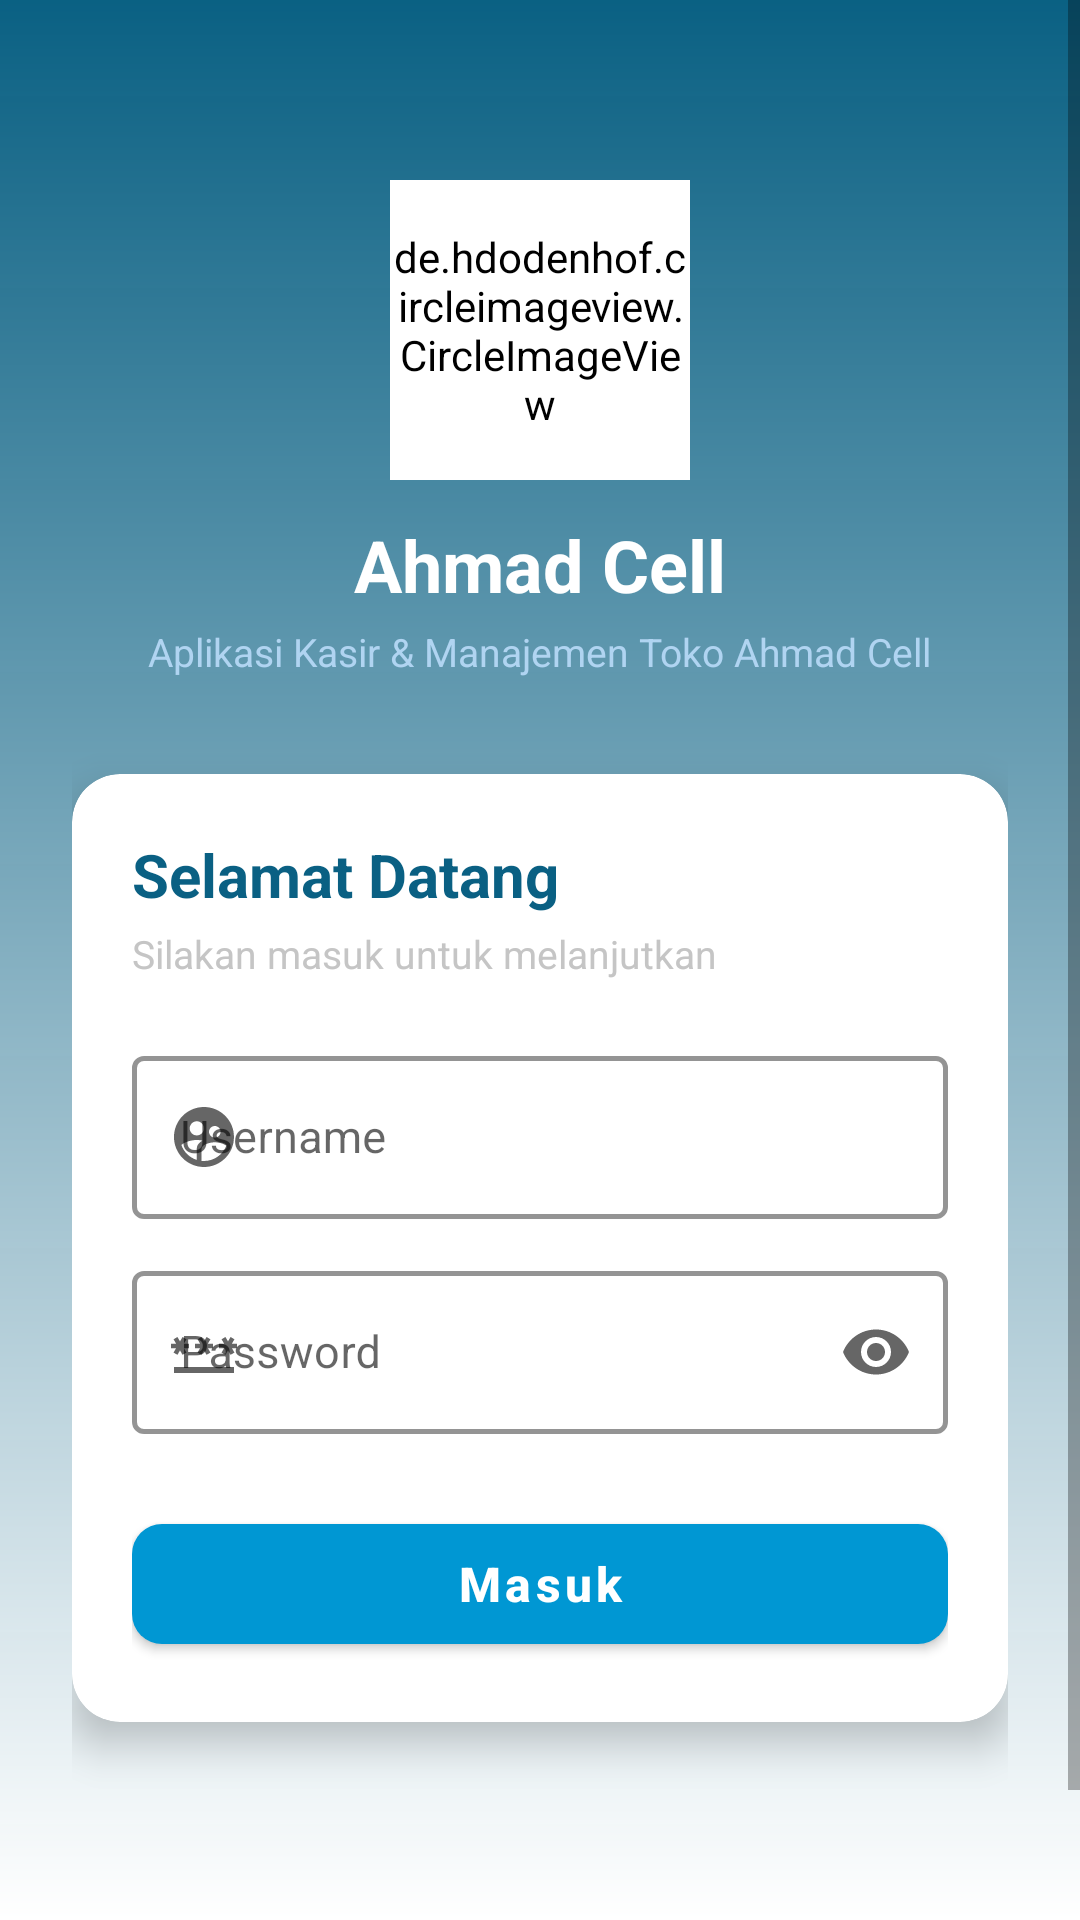

Produce the Android XML layout that renders to this screen, including the resource entries it uses.
<!-- AndroidManifest.xml: application theme Theme.MerchantStore -->
<!-- res/layout/activity_login.xml -->
<?xml version="1.0" encoding="utf-8"?>
<androidx.constraintlayout.widget.ConstraintLayout xmlns:android="http://schemas.android.com/apk/res/android"
    xmlns:app="http://schemas.android.com/apk/res-auto"
    xmlns:tools="http://schemas.android.com/tools"
    android:layout_width="match_parent"
    android:layout_height="match_parent"
    android:background="@drawable/gradient_background2"
    tools:context=".LoginActivity">

    <ScrollView
        android:layout_width="0dp"
        android:layout_height="0dp"
        android:fillViewport="true"
        app:layout_constraintBottom_toBottomOf="parent"
        app:layout_constraintEnd_toEndOf="parent"
        app:layout_constraintStart_toStartOf="parent"
        app:layout_constraintTop_toTopOf="parent">

        <androidx.constraintlayout.widget.ConstraintLayout
            android:layout_width="match_parent"
            android:layout_height="wrap_content"
            android:paddingHorizontal="24dp"
            android:paddingTop="40dp"
            android:paddingBottom="80dp">

            <de.hdodenhof.circleimageview.CircleImageView
                android:id="@+id/iv_login_logo"
                android:layout_width="100dp"
                android:layout_height="100dp"
                android:layout_marginTop="20dp"
                android:src="@drawable/shop"
                android:backgroundTint="@color/white"
                app:layout_constraintEnd_toEndOf="parent"
                app:layout_constraintStart_toStartOf="parent"
                app:layout_constraintTop_toTopOf="parent" />

            <TextView
                android:id="@+id/tv_login_title"
                android:layout_width="wrap_content"
                android:layout_height="wrap_content"
                android:layout_marginTop="12dp"
                android:text="Ahmad Cell"
                android:textColor="@color/white"
                android:textSize="24sp"
                android:textStyle="bold"
                app:layout_constraintEnd_toEndOf="parent"
                app:layout_constraintStart_toStartOf="parent"
                app:layout_constraintTop_toBottomOf="@+id/iv_login_logo" />

            <TextView
                android:id="@+id/tv_login_subtitle"
                android:layout_width="wrap_content"
                android:layout_height="wrap_content"
                android:layout_marginTop="4dp"
                android:text="Aplikasi Kasir &amp; Manajemen Toko Ahmad Cell"
                android:textColor="#B0D4F1"
                android:textSize="13sp"
                app:layout_constraintEnd_toEndOf="parent"
                app:layout_constraintStart_toStartOf="parent"
                app:layout_constraintTop_toBottomOf="@+id/tv_login_title" />

            <androidx.cardview.widget.CardView
                android:id="@+id/card_login"
                android:layout_width="match_parent"
                android:layout_height="wrap_content"
                android:layout_marginTop="32dp"
                android:layout_marginBottom="8dp"
                app:cardBackgroundColor="@color/white"
                app:cardCornerRadius="16dp"
                app:cardElevation="8dp"
                app:layout_constraintEnd_toEndOf="parent"
                app:layout_constraintStart_toStartOf="parent"
                app:layout_constraintTop_toBottomOf="@+id/tv_login_subtitle">

                <androidx.constraintlayout.widget.ConstraintLayout
                    android:layout_width="match_parent"
                    android:layout_height="wrap_content"
                    android:padding="20dp">

                    <TextView
                        android:id="@+id/tv_login_welcome"
                        android:layout_width="wrap_content"
                        android:layout_height="wrap_content"
                        android:text="Selamat Datang"
                        android:textColor="@color/purple_700"
                        android:textSize="20sp"
                        android:textStyle="bold"
                        app:layout_constraintStart_toStartOf="parent"
                        app:layout_constraintTop_toTopOf="parent" />

                    <TextView
                        android:id="@+id/tv_login_desc"
                        android:layout_width="wrap_content"
                        android:layout_height="wrap_content"
                        android:layout_marginTop="4dp"
                        android:text="Silakan masuk untuk melanjutkan"
                        android:textColor="@color/grey"
                        android:textSize="13sp"
                        app:layout_constraintStart_toStartOf="parent"
                        app:layout_constraintTop_toBottomOf="@+id/tv_login_welcome" />

                    <com.google.android.material.textfield.TextInputLayout
                        android:id="@+id/til_username"
                        style="@style/Widget.MaterialComponents.TextInputLayout.OutlinedBox"
                        android:layout_width="match_parent"
                        android:layout_height="wrap_content"
                        android:layout_marginTop="20dp"
                        android:hint="Username"
                        app:boxStrokeColor="@color/btn_blue"
                        app:boxStrokeWidth="1.5dp"
                        app:endIconMode="clear_text"
                        app:hintTextColor="@color/btn_blue"
                        app:layout_constraintTop_toBottomOf="@+id/tv_login_desc"
                        app:startIconDrawable="@drawable/ic_baseline_supervised_user_circle_24">

                        <com.google.android.material.textfield.TextInputEditText
                            android:id="@+id/txt_login_username"
                            android:layout_width="match_parent"
                            android:layout_height="wrap_content"
                            android:inputType="text"
                            android:maxLines="1"
                            android:textColor="@color/black"
                            android:textSize="15sp" />
                    </com.google.android.material.textfield.TextInputLayout>

                    <com.google.android.material.textfield.TextInputLayout
                        android:id="@+id/til_password"
                        style="@style/Widget.MaterialComponents.TextInputLayout.OutlinedBox"
                        android:layout_width="match_parent"
                        android:layout_height="wrap_content"
                        android:layout_marginTop="12dp"
                        android:hint="Password"
                        app:boxStrokeColor="@color/btn_blue"
                        app:boxStrokeWidth="1.5dp"
                        app:endIconMode="password_toggle"
                        app:hintTextColor="@color/btn_blue"
                        app:layout_constraintTop_toBottomOf="@+id/til_username"
                        app:startIconDrawable="@drawable/ic_baseline_password_24">

                        <com.google.android.material.textfield.TextInputEditText
                            android:id="@+id/txt_login_password"
                            android:layout_width="match_parent"
                            android:layout_height="wrap_content"
                            android:inputType="textPassword"
                            android:maxLines="1"
                            android:textColor="@color/black"
                            android:textSize="15sp" />
                    </com.google.android.material.textfield.TextInputLayout>

                    <com.google.android.material.button.MaterialButton
                        android:id="@+id/btn_login_masuk"
                        android:layout_width="match_parent"
                        android:layout_height="52dp"
                        android:layout_marginTop="24dp"
                        android:padding="4dp"
                        android:text="Masuk"
                        android:textAllCaps="false"
                        android:textColor="@color/white"
                        android:textSize="16sp"
                        android:textStyle="bold"
                        app:backgroundTint="@color/btn_blue"
                        app:cornerRadius="10dp"
                        app:icon="@drawable/ic_baseline_login_24"
                        app:iconGravity="textStart"
                        app:layout_constraintTop_toBottomOf="@+id/til_password" />

                    <ProgressBar
                        android:id="@+id/pb_login"
                        android:layout_width="24dp"
                        android:layout_height="24dp"
                        android:visibility="gone"
                        app:layout_constraintEnd_toEndOf="@+id/btn_login_masuk"
                        app:layout_constraintStart_toStartOf="@+id/btn_login_masuk"
                        app:layout_constraintTop_toBottomOf="@+id/btn_login_masuk" />

                </androidx.constraintlayout.widget.ConstraintLayout>
            </androidx.cardview.widget.CardView>

            <TextView
                android:id="@+id/tv_login_version"
                android:layout_width="wrap_content"
                android:layout_height="wrap_content"
                android:layout_marginTop="16dp"
                android:gravity="center"
                android:textColor="#90CAF9"
                android:textSize="12sp"
                android:textStyle="bold"
                app:layout_constraintEnd_toEndOf="parent"
                app:layout_constraintStart_toStartOf="parent"
                app:layout_constraintTop_toBottomOf="@+id/card_login" />
        </androidx.constraintlayout.widget.ConstraintLayout>
    </ScrollView>
</androidx.constraintlayout.widget.ConstraintLayout>
<!-- resources referenced by this layout -->
<resources>
  <color name="black">#FF000000</color>
  <color name="btn_blue">#0097D3</color>
  <color name="grey">#C5C5C5</color>
  <color name="purple_700">#F5005A7E</color>
  <color name="white">#FFFFFFFF</color>
  <!-- drawable gradient_background2 (drawable) -->
  <?xml version="1.0" encoding="utf-8"?>
  <shape xmlns:android="http://schemas.android.com/apk/res/android"
      android:shape="rectangle">
  
      <gradient
          android:angle="90"
          android:startColor="@color/white"
          android:endColor="@color/purple_700" />
  
  </shape>
  <!-- drawable ic_baseline_password_24 (drawable) -->
  <vector android:height="24dp"
      android:tint="@color/btn_blue"
      android:viewportHeight="24"
      android:viewportWidth="24"
      android:width="24dp"
      xmlns:android="http://schemas.android.com/apk/res/android">
      <path
          android:fillColor="@android:color/white"
          android:pathData="M2,17h20v2H2V17zM3.15,12.95L4,11.47l0.85,1.48l1.3,-0.75L5.3,10.72H7v-1.5H5.3l0.85,-1.47L4.85,7L4,8.47L3.15,7l-1.3,0.75L2.7,9.22H1v1.5h1.7L1.85,12.2L3.15,12.95zM9.85,12.2l1.3,0.75L12,11.47l0.85,1.48l1.3,-0.75l-0.85,-1.48H15v-1.5h-1.7l0.85,-1.47L12.85,7L12,8.47L11.15,7l-1.3,0.75l0.85,1.47H9v1.5h1.7L9.85,12.2zM23,9.22h-1.7l0.85,-1.47L20.85,7L20,8.47L19.15,7l-1.3,0.75l0.85,1.47H17v1.5h1.7l-0.85,1.48l1.3,0.75L20,11.47l0.85,1.48l1.3,-0.75l-0.85,-1.48H23V9.22z" />
  </vector>
  <!-- drawable ic_baseline_supervised_user_circle_24 (drawable) -->
  <vector android:height="24dp"
      android:tint="@color/btn_blue"
      android:viewportHeight="24"
      android:viewportWidth="24"
      android:width="24dp"
      xmlns:android="http://schemas.android.com/apk/res/android">
      <path
          android:fillColor="@android:color/white"
          android:pathData="M11.99,2c-5.52,0 -10,4.48 -10,10s4.48,10 10,10 10,-4.48 10,-10 -4.48,-10 -10,-10zM15.6,8.34c1.07,0 1.93,0.86 1.93,1.93 0,1.07 -0.86,1.93 -1.93,1.93 -1.07,0 -1.93,-0.86 -1.93,-1.93 -0.01,-1.07 0.86,-1.93 1.93,-1.93zM9.6,6.76c1.3,0 2.36,1.06 2.36,2.36 0,1.3 -1.06,2.36 -2.36,2.36s-2.36,-1.06 -2.36,-2.36c0,-1.31 1.05,-2.36 2.36,-2.36zM9.6,15.89v3.75c-2.4,-0.75 -4.3,-2.6 -5.14,-4.96 1.05,-1.12 3.67,-1.69 5.14,-1.69 0.53,0 1.2,0.08 1.9,0.22 -1.64,0.87 -1.9,2.02 -1.9,2.68zM11.99,20c-0.27,0 -0.53,-0.01 -0.79,-0.04v-4.07c0,-1.42 2.94,-2.13 4.4,-2.13 1.07,0 2.92,0.39 3.84,1.15 -1.17,2.97 -4.06,5.09 -7.45,5.09z" />
  </vector>
  <style name="Theme.MerchantStore" parent="Theme.MaterialComponents.DayNight.DarkActionBar">
          
          <item name="colorPrimary">@color/purple_500</item>
          <item name="colorPrimaryVariant">@color/purple_700</item>
          <item name="colorOnPrimary">@color/white</item>
          
          <item name="colorSecondary">@color/teal_200</item>
          <item name="colorSecondaryVariant">@color/teal_700</item>
          <item name="colorOnSecondary">@color/black</item>
          
          <item name="android:statusBarColor" tools:targetApi="l">?attr/colorPrimaryVariant</item>
          
      </style>
  <color name="purple_500">#0097D3</color>
  <color name="teal_200">#FF03DAC5</color>
  <color name="teal_700">#FF018786</color>
</resources>
